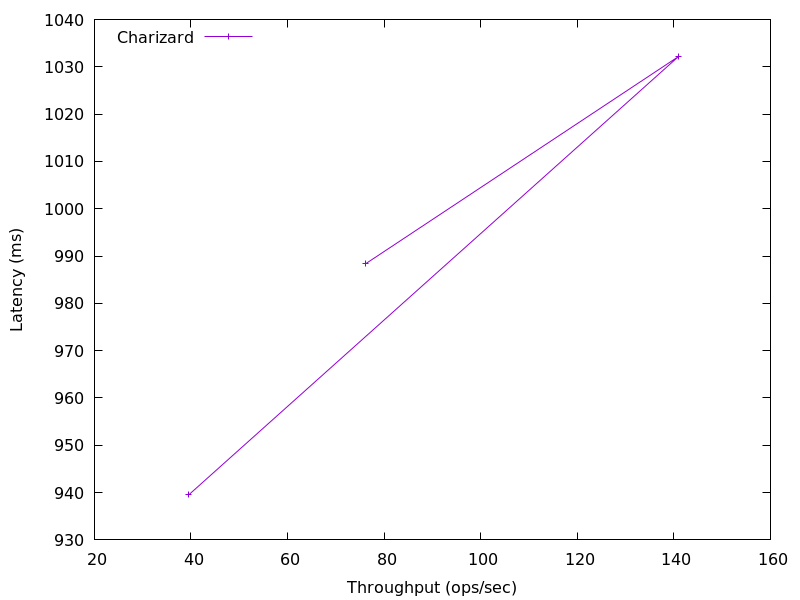

The data file committed next to this chart (first rows):
76.11069622670648, 988.3345919999999
141, 1032
39.57, 939.6
